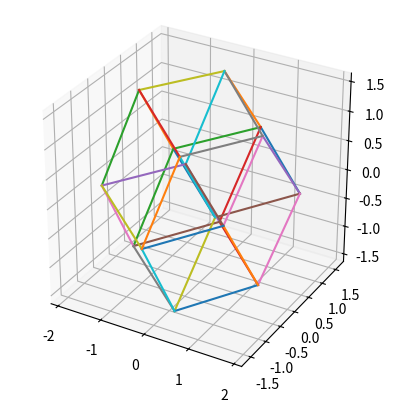

Python code for this plot: (Note: this script raises an exception after producing the figure.)
import numpy as np
import matplotlib.pyplot as plt
from matplotlib import animation


vecs = np.array([
    [1, 1, 1, 1],
    [1, 1, 1, -1],
    [1, 1, -1, 1],
    [1, -1, 1, 1],
    [-1, 1, 1, 1],
    [1, 1, -1, -1],
    [1, -1, 1, -1],
    [-1, 1, 1, -1],
    [1, -1, -1, 1],
    [-1, 1, -1, 1],
    [-1, -1, 1, 1],
    [-1, -1, -1, 1],
    [-1, -1, 1, -1],
    [-1, 1, -1, -1],
    [1, -1, -1, -1],
    [-1, -1, -1, -1],
])

connections = []
for i in range(len(vecs)-1):
    for j in range(i, len(vecs)):
        if np.linalg.norm(vecs[i]-vecs[j]) == 2:
            connections.append([i, j])

a, b, c, d = -1, 1, 1, 2
n = np.linalg.norm(np.array([a, b, c, d]))

basis = np.array([
    [b, -a, d, -c],
    [c, d, -a, -b],
    [d, c, -b, -a]
])/n

u = basis[1] - (basis[1] @ basis[0])*basis[0]
u = u/np.linalg.norm(u)
v = basis[2] - (basis[2] @ basis[0])*basis[0] - (basis[2] @ u)*u
v = v/np.linalg.norm(v)

o_base = np.array([basis[0], u, v])

fig = plt.figure()
ax = fig.add_subplot(projection='3d')
ax.set_aspect("equal")

data = vecs @ o_base.T
# data = vecs[:, 0:3]
xs = data[:, 0]
ys = data[:, 1]
zs = data[:, 2]
print(xs.shape)
lines = []
for i, j in connections:
    lines.append(ax.plot([xs[i], xs[j]], [ys[i], ys[j]], [zs[i], zs[j]])[0])


def update(frame):
    phi = 2*np.pi*frame/100
    R = np.array([
        [1, 0, 0, 0],
        [0, np.cos(phi), 0, np.sin(phi)],
        [0, 0, 1, 0],
        [0, -np.sin(phi), 0, np.cos(phi)]
    ])
    data = (R @ vecs.T).T @ o_base.T
    # data = (R@vecs.T).T[:, 0:3]
    xs = data[:, 0]
    ys = data[:, 1]
    zs = data[:, 2]
    for line, ij in zip(lines, connections):
        i, j = ij
        line.set_data(np.array([[xs[i], xs[j]],
                                [ys[i], ys[j]]]))
        line.set_3d_properties([zs[i], zs[j]])


Writer = animation.writers['ffmpeg']
writer = Writer(fps=30, metadata=dict(artist='Me'), bitrate=1800*200)

ani = animation.FuncAnimation(fig=fig, func=update, frames=30*10, interval=100/3)
# ani.save('lines_circle.mp4', writer=writer)
plt.show()
